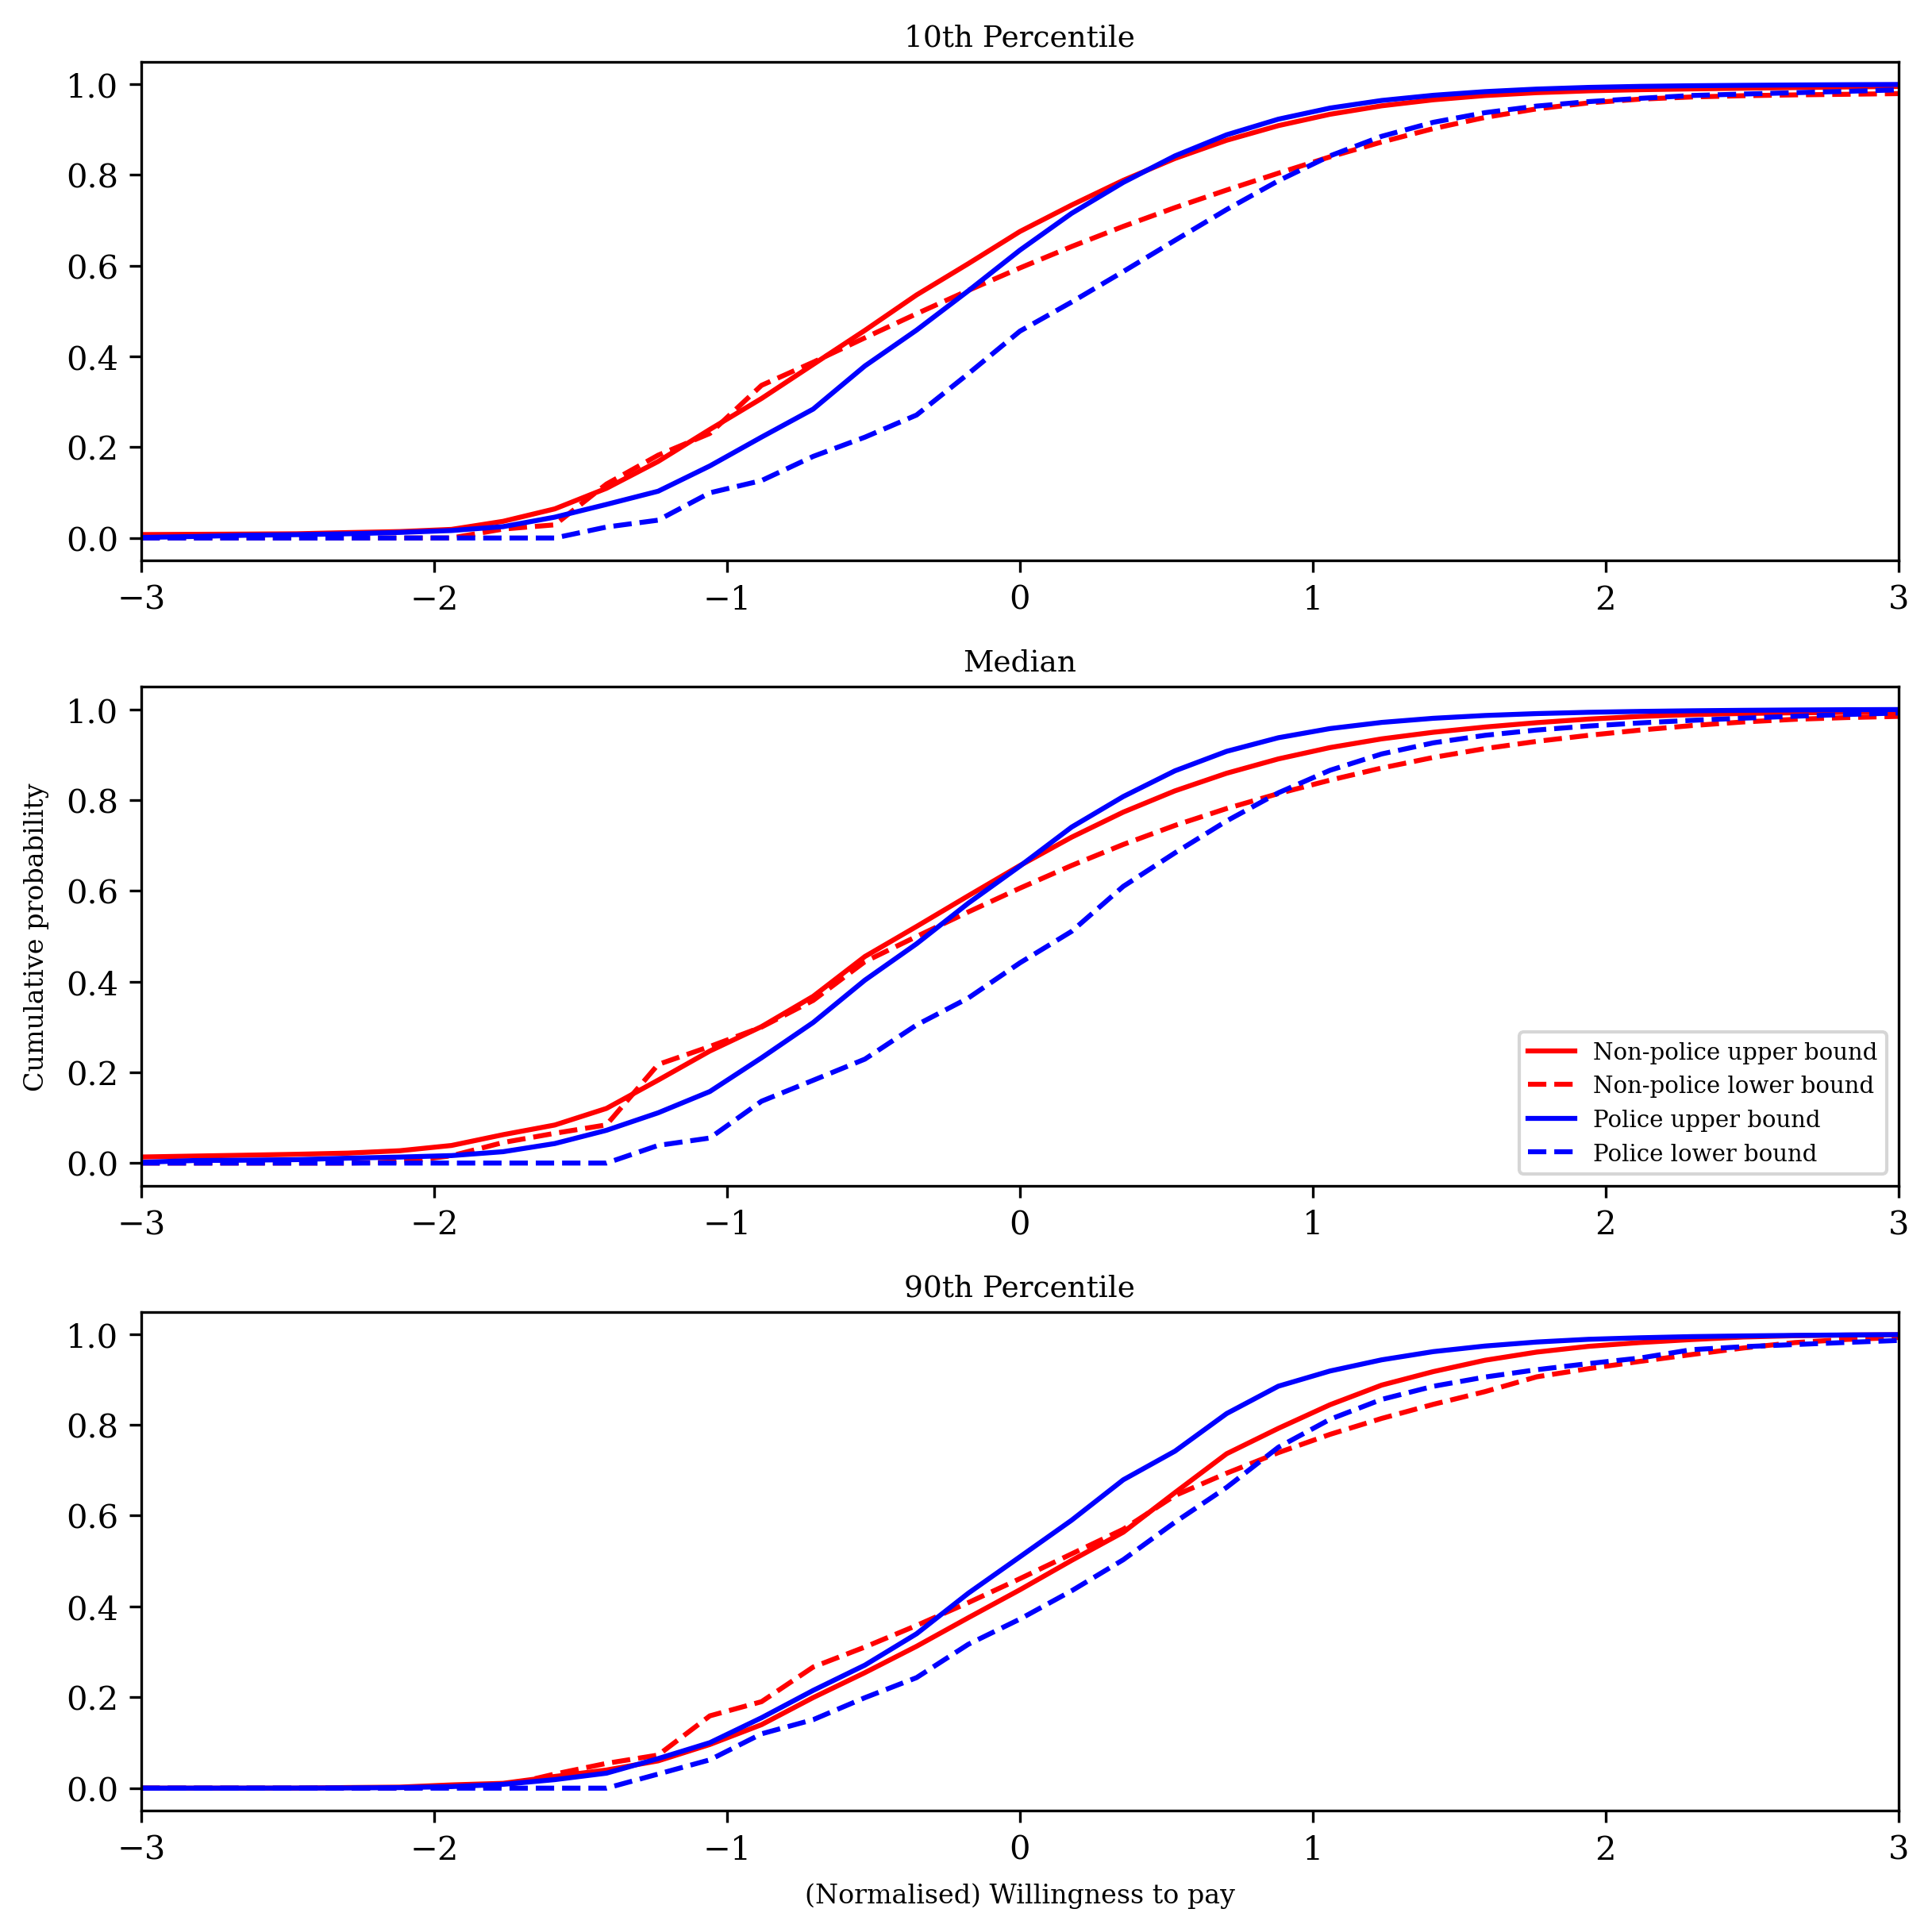

Here is the Python script that generated this plot:
import sys
import pandas as pd
import re
 
sys.path.append('../')

from functions import *

df = pd.read_csv("../../data/simulated.csv")

def comma(s):
    add_comma = lambda match: match.group(0).replace(" ", ", ")
    
    s = s.replace("\n", "")

    s = re.sub(r"([0-9\.]+\s)", add_comma, s)
    
    return eval(s)

df.residual = df.residual.apply(comma)

import matplotlib
import matplotlib.pyplot as plt

matplotlib.rcParams.update(matplotlib.rcParamsDefault)
plt.style.use('tableau-colorblind10')
plt.rcParams['figure.figsize'] = (8,8)
plt.rcParams['figure.dpi'] = 300
plt.rcParams['text.color'] = 'black'
plt.rcParams['axes.labelcolor'] = 'black'
plt.rcParams['xtick.color'] = 'black'
plt.rcParams['ytick.color'] = 'black'
plt.rcParams['axes.titlepad'] = 5
plt.rcParams['axes.titlesize'] = 9
plt.rcParams['axes.labelsize'] = 8
plt.rcParams['axes.labelpad'] = 5
plt.rcParams['legend.fontsize'] = 7
plt.rcParams['font.family'] = 'serif'
plt.rcParams['axes.facecolor'] = 'white'

include = df

bids = list(include.residual)

logged_feedback = include.sellerfeedbackscore
logged_feedback = transform_covariates(logged_feedback, 100)
include.sellerfeedbackscore = logged_feedback

covariates = np.array(include[["ispolice", "sellerfeedbackscore"]])
covariates = list([list(cov) for cov in covariates])
incremented = list(include.increment_residual)

pdfs, pdfs_delta = get_order_statistic_pdfs(bids, covariates, incremented)

_min = np.percentile([c[1] for c in covariates], 10)
median = np.percentile([c[1] for c in covariates], 50)
_max = np.percentile([c[1] for c in covariates], 90)

n_upper_med, n_lower_med = get_estimated_distributions(pdfs, pdfs_delta, [0, median], (-4,6))
p_upper_med, p_lower_med = get_estimated_distributions(pdfs, pdfs_delta, [1, median], (-4,6))

n_upper_min, n_lower_min = get_estimated_distributions(pdfs, pdfs_delta, [0, _min], (-4,6))
p_upper_min, p_lower_min = get_estimated_distributions(pdfs, pdfs_delta, [1, _min], (-4,6))

n_upper_max, n_lower_max = get_estimated_distributions(pdfs, pdfs_delta, [0, _max], (-4,6))
p_upper_max, p_lower_max = get_estimated_distributions(pdfs, pdfs_delta, [1, _max], (-4,6))

values = np.linspace(-3,3,num=35)

n_upper_vals_med = [n_upper_med(v,-1) for v in values]
n_lower_vals_med = [n_lower_med(v,1) for v in values]

p_upper_vals_med = [p_upper_med(v,-1) for v in values]
p_lower_vals_med = [p_lower_med(v,1) for v in values]


n_upper_vals_min = [n_upper_min(v,-1) for v in values]
n_lower_vals_min = [n_lower_min(v,1) for v in values]

p_upper_vals_min = [p_upper_min(v,-1) for v in values]
p_lower_vals_min = [p_lower_min(v,1) for v in values]


n_upper_vals_max = [n_upper_max(v,-1) for v in values]
n_lower_vals_max = [n_lower_max(v,1) for v in values]

p_upper_vals_max = [p_upper_max(v,-1) for v in values]
p_lower_vals_max = [p_lower_max(v,1) for v in values]

fig, (ax1, ax2, ax3) = plt.subplots(3,1, constrained_layout=True)

ax1.plot(values, n_upper_vals_min, label="Non-police upper bound", color="red")
ax1.plot(values, n_lower_vals_min, label="Non-police lower bound", color="red", linestyle="--")

ax1.plot(values, p_upper_vals_min, label="Police upper bound", color="blue")
ax1.plot(values, p_lower_vals_min, label="Police lower bound", color="blue", linestyle="--")

ax1.set_xlim(-3,3)
ax1.set_title("10th Percentile")

ax2.plot(values, n_upper_vals_med, label="Non-police upper bound", color="red")
ax2.plot(values, n_lower_vals_med, label="Non-police lower bound", color="red", linestyle="--")

ax2.plot(values, p_upper_vals_med, label="Police upper bound", color="blue")
ax2.plot(values, p_lower_vals_med, label="Police lower bound", color="blue", linestyle="--")

ax2.set_ylabel("Cumulative probability")
ax2.set_title("Median")
ax2.legend(loc="lower right")

ax2.set_xlim(-3,3)

ax3.plot(values, n_upper_vals_max, label="Non-police upper bound", color="red")
ax3.plot(values, n_lower_vals_max, label="Non-police lower bound", color="red", linestyle="--")

ax3.plot(values, p_upper_vals_max, label="Police upper bound", color="blue")
ax3.plot(values, p_lower_vals_max, label="Police lower bound", color="blue", linestyle="--")

ax3.set_xlabel("(Normalised) Willingness to pay")
ax3.set_title("90th Percentile")

ax3.set_xlim(-3,3)

fig.savefig("bounds.png", dpi=fig.dpi, bbox_inches="tight")
